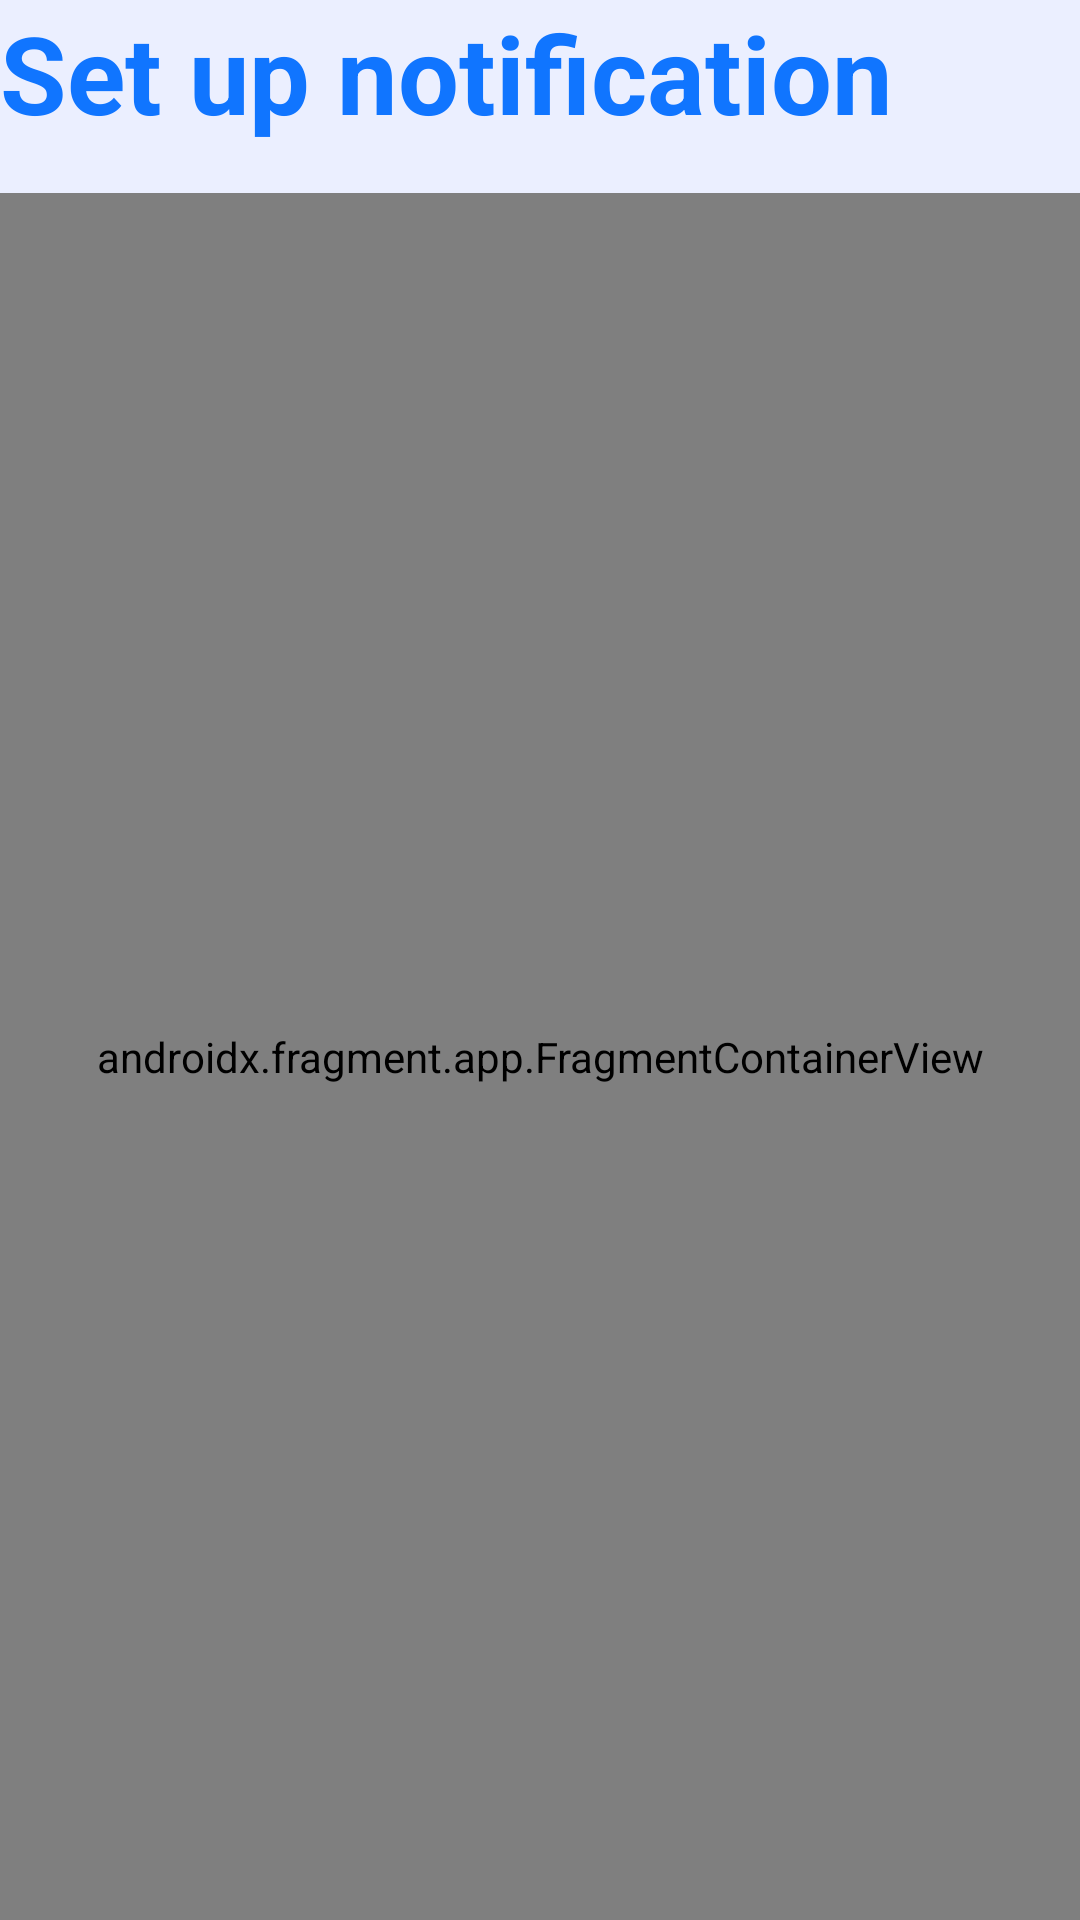

Here is an Android app screen rendered from its layout file. Give the layout XML and the strings, colors and styles it references.
<!-- AndroidManifest.xml: application theme Theme.Water -->
<!-- res/layout/set_up_notification_fragment.xml -->
<?xml version="1.0" encoding="utf-8"?>
<androidx.constraintlayout.widget.ConstraintLayout xmlns:android="http://schemas.android.com/apk/res/android"
    xmlns:app="http://schemas.android.com/apk/res-auto"
    xmlns:tools="http://schemas.android.com/tools"
    android:layout_width="match_parent"
    android:forceDarkAllowed="false"
    android:layout_height="match_parent"
    tools:targetApi="q">

    <TextView
        android:id="@+id/textView22"
        style="@style/text"
        android:layout_width="wrap_content"
        android:layout_height="wrap_content"
        android:text="@string/set_up_notification"
        android:textSize="36sp"
        android:textStyle="bold"
        app:layout_constraintStart_toStartOf="parent"
        app:layout_constraintTop_toTopOf="parent" />

    <androidx.fragment.app.FragmentContainerView
        android:id="@+id/fragmentContainerView"
        android:name="com.phongpn.water.ui.profile.NotificationFragment"
        android:layout_width="0dp"
        android:layout_marginTop="16dp"
        android:layout_height="0dp"
        app:layout_constraintBottom_toBottomOf="parent"
        app:layout_constraintEnd_toEndOf="parent"
        app:layout_constraintStart_toStartOf="parent"
        app:layout_constraintTop_toBottomOf="@+id/textView22" />


</androidx.constraintlayout.widget.ConstraintLayout>
<!-- resources referenced by this layout -->
<resources>
  <string name="set_up_notification">Set up notification</string>
  <style name="text" parent="Widget.MaterialComponents.TextView">
          <item name="font">@font/roboto</item>
          <item name="android:textSize">18sp</item>
      </style>
  <style name="Theme.Water" parent="Theme.MaterialComponents.Light.NoActionBar">
          
          <item name="colorPrimary">@color/purple_500</item>
          <item name="colorPrimaryVariant">@color/purple_700</item>
          <item name="colorOnPrimary">@color/purple_200</item>
          
          <item name="colorSecondary">@color/teal_200</item>
          <item name="colorSecondaryVariant">@color/teal_700</item>
          <item name="colorOnSecondary">@color/black</item>
          <item name="android:windowLightStatusBar">true</item>
          <item name="android:windowBackground">@color/light_violet</item>
  
          
          <item name="android:statusBarColor">@android:color/transparent</item>
          <item name="colorError">@color/red_error</item>
          <item name="colorOnError">@color/pink_on_error</item>
          
          <item name="android:textColor">@color/blue</item>
  
      </style>
  <color name="purple_500">#FF6200EE</color>
  <color name="purple_700">#FF3700B3</color>
  <color name="purple_200">#FFBB86FC</color>
  <color name="teal_200">#FF03DAC5</color>
  <color name="teal_700">#FF018786</color>
  <color name="black">#FF000000</color>
  <color name="light_violet">#EBEFFF</color>
  <color name="red_error">#FF0101</color>
  <color name="pink_on_error">#FF9292</color>
  <color name="blue">#1075FF</color>
</resources>
